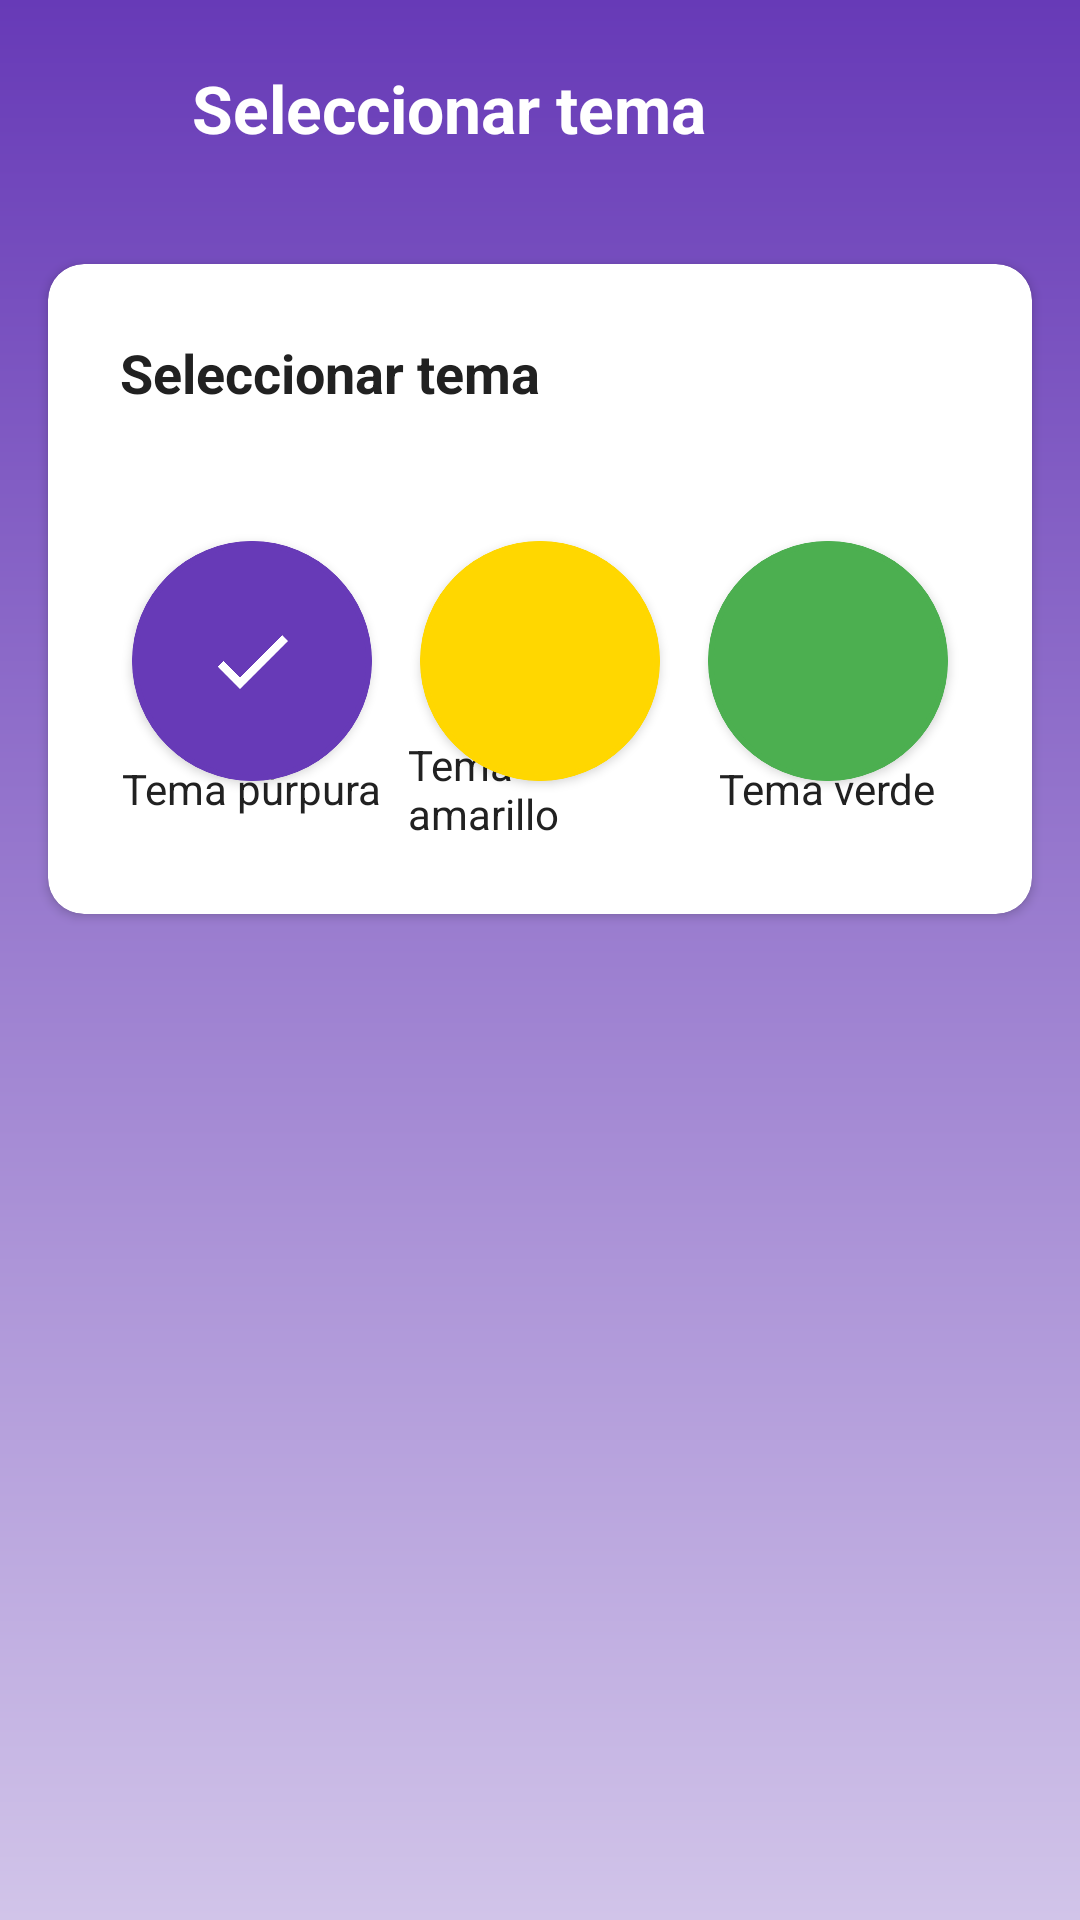

Android layout source for this screen:
<!-- AndroidManifest.xml: application theme Theme.Epic_pop -->
<!-- res/layout/activity_theme_settings.xml -->
<?xml version="1.0" encoding="utf-8"?>
<androidx.constraintlayout.widget.ConstraintLayout xmlns:android="http://schemas.android.com/apk/res/android"
    xmlns:app="http://schemas.android.com/apk/res-auto"
    android:id="@+id/root_theme"
    android:layout_width="match_parent"
    android:layout_height="match_parent"
    android:background="@drawable/bg_theme_purple">

    <LinearLayout
        android:id="@+id/top_bar"
        android:layout_width="0dp"
        android:layout_height="wrap_content"
        android:orientation="horizontal"
        android:padding="16dp"
        android:gravity="center_vertical"
        app:layout_constraintTop_toTopOf="parent"
        app:layout_constraintStart_toStartOf="parent"
        app:layout_constraintEnd_toEndOf="parent">

        <ImageButton
            android:id="@+id/btn_back"
            android:layout_width="40dp"
            android:layout_height="40dp"
            android:background="?attr/selectableItemBackgroundBorderless"
            android:src="@drawable/ic_arrow_back"
            app:tint="@android:color/white"
            android:contentDescription="@string/cd_back" />

        <TextView
            android:layout_width="wrap_content"
            android:layout_height="wrap_content"
            android:text="@string/theme_title"
            android:textColor="@android:color/white"
            android:textStyle="bold"
            android:textSize="22sp"
            android:layout_marginStart="8dp" />
    </LinearLayout>

    <androidx.cardview.widget.CardView
        android:layout_width="0dp"
        android:layout_height="wrap_content"
        android:layout_margin="16dp"
        android:elevation="4dp"
        app:cardCornerRadius="12dp"
        app:layout_constraintTop_toBottomOf="@id/top_bar"
        app:layout_constraintStart_toStartOf="parent"
        app:layout_constraintEnd_toEndOf="parent">

        <LinearLayout
            android:layout_width="match_parent"
            android:layout_height="wrap_content"
            android:orientation="vertical"
            android:padding="24dp">

            <TextView
                android:layout_width="match_parent"
                android:layout_height="wrap_content"
                android:text="@string/theme_title"
                android:textSize="18sp"
                android:textStyle="bold"
                android:textColor="#212121"
                android:layout_marginBottom="16dp" />

            <LinearLayout
                android:layout_width="match_parent"
                android:layout_height="wrap_content"
                android:orientation="horizontal"
                android:gravity="center"
                android:layout_marginTop="8dp">

                
                <FrameLayout
                    android:id="@+id/theme_purple_container"
                    android:layout_width="0dp"
                    android:layout_height="wrap_content"
                    android:layout_weight="1"
                    android:layout_marginEnd="8dp">

                    <com.google.android.material.card.MaterialCardView
                        android:id="@+id/theme_purple_card"
                        android:layout_width="80dp"
                        android:layout_height="80dp"
                        app:cardCornerRadius="40dp"
                        app:cardElevation="2dp"
                        app:strokeWidth="2dp"
                        app:strokeColor="#673AB7"
                        android:layout_gravity="center"
                        android:clickable="true"
                        android:focusable="true"
                        app:cardBackgroundColor="#673AB7">

                        <ImageView
                            android:id="@+id/theme_purple_check"
                            android:layout_width="32dp"
                            android:layout_height="32dp"
                            android:src="@drawable/ic_check"
                            android:layout_gravity="center"
                            android:visibility="visible"
                            app:tint="@android:color/white" />
                    </com.google.android.material.card.MaterialCardView>

                    <TextView
                        android:layout_width="wrap_content"
                        android:layout_height="wrap_content"
                        android:layout_gravity="center_horizontal|bottom"
                        android:text="@string/theme_purple"
                        android:textColor="#212121"
                        android:layout_marginTop="85dp" />
                </FrameLayout>

                
                <FrameLayout
                    android:id="@+id/theme_yellow_container"
                    android:layout_width="0dp"
                    android:layout_height="wrap_content"
                    android:layout_weight="1">

                    <com.google.android.material.card.MaterialCardView
                        android:id="@+id/theme_yellow_card"
                        android:layout_width="80dp"
                        android:layout_height="80dp"
                        app:cardCornerRadius="40dp"
                        app:cardElevation="2dp"
                        app:strokeWidth="2dp"
                        app:strokeColor="#FFD700"
                        android:layout_gravity="center"
                        android:clickable="true"
                        android:focusable="true"
                        app:cardBackgroundColor="#FFD700">

                        <ImageView
                            android:id="@+id/theme_yellow_check"
                            android:layout_width="32dp"
                            android:layout_height="32dp"
                            android:src="@drawable/ic_check"
                            android:layout_gravity="center"
                            android:visibility="gone"
                            app:tint="@android:color/white" />
                    </com.google.android.material.card.MaterialCardView>

                    <TextView
                        android:layout_width="wrap_content"
                        android:layout_height="wrap_content"
                        android:layout_gravity="center_horizontal|bottom"
                        android:text="@string/theme_yellow"
                        android:textColor="#212121"
                        android:layout_marginTop="85dp" />
                </FrameLayout>

                
                <FrameLayout
                    android:id="@+id/theme_green_container"
                    android:layout_width="0dp"
                    android:layout_height="wrap_content"
                    android:layout_weight="1"
                    android:layout_marginStart="8dp">

                    <com.google.android.material.card.MaterialCardView
                        android:id="@+id/theme_green_card"
                        android:layout_width="80dp"
                        android:layout_height="80dp"
                        app:cardCornerRadius="40dp"
                        app:cardElevation="2dp"
                        app:strokeWidth="2dp"
                        app:strokeColor="#4CAF50"
                        android:layout_gravity="center"
                        android:clickable="true"
                        android:focusable="true"
                        app:cardBackgroundColor="#4CAF50">

                        <ImageView
                            android:id="@+id/theme_green_check"
                            android:layout_width="32dp"
                            android:layout_height="32dp"
                            android:src="@drawable/ic_check"
                            android:layout_gravity="center"
                            android:visibility="gone"
                            app:tint="@android:color/white" />
                    </com.google.android.material.card.MaterialCardView>

                    <TextView
                        android:layout_width="wrap_content"
                        android:layout_height="wrap_content"
                        android:layout_gravity="center_horizontal|bottom"
                        android:text="@string/theme_green"
                        android:textColor="#212121"
                        android:layout_marginTop="85dp" />
                </FrameLayout>
            </LinearLayout>
        </LinearLayout>
    </androidx.cardview.widget.CardView>

</androidx.constraintlayout.widget.ConstraintLayout>
<!-- resources referenced by this layout -->
<resources>
  <!-- drawable bg_theme_purple (drawable) -->
  <?xml version="1.0" encoding="utf-8"?>
  <shape xmlns:android="http://schemas.android.com/apk/res/android" android:shape="rectangle">
      <gradient android:startColor="#673AB7" android:endColor="#D1C4E9" android:angle="270"/>
  </shape>
  <!-- drawable ic_check (drawable) -->
  <vector xmlns:android="http://schemas.android.com/apk/res/android" android:width="24dp" android:height="24dp" android:viewportWidth="24" android:viewportHeight="24" android:tint="?attr/colorOnSurface"><path android:fillColor="@android:color/white" android:pathData="M9,16.17L4.83,12l-1.42,1.41L9,19 21,7l-1.41,-1.41L9,16.17z"/></vector>
  <string name="cd_back">Volver</string>
  <string name="theme_green">Tema verde</string>
  <string name="theme_purple">Tema púrpura</string>
  <string name="theme_title">Seleccionar tema</string>
  <string name="theme_yellow">Tema amarillo</string>
  <style name="Theme.Epic_pop" parent="Theme.MaterialComponents.DayNight.DarkActionBar">
          
          <item name="colorPrimary">@color/primary</item>
          <item name="colorPrimaryVariant">@color/primary_variant</item>
          <item name="colorOnPrimary">@color/on_primary</item>
          
          <item name="colorSecondary">@color/secondary</item>
          <item name="colorSecondaryVariant">@color/secondary_variant</item>
          <item name="colorOnSecondary">@color/on_secondary</item>
          
          <item name="android:statusBarColor">@color/primary_variant</item>
      </style>
  <color name="primary">#6200EE</color>
  <color name="primary_variant">#3700B3</color>
  <color name="on_primary">#FFFFFF</color>
  <color name="secondary">#03DAC6</color>
  <color name="secondary_variant">#018786</color>
  <color name="on_secondary">#000000</color>
</resources>
